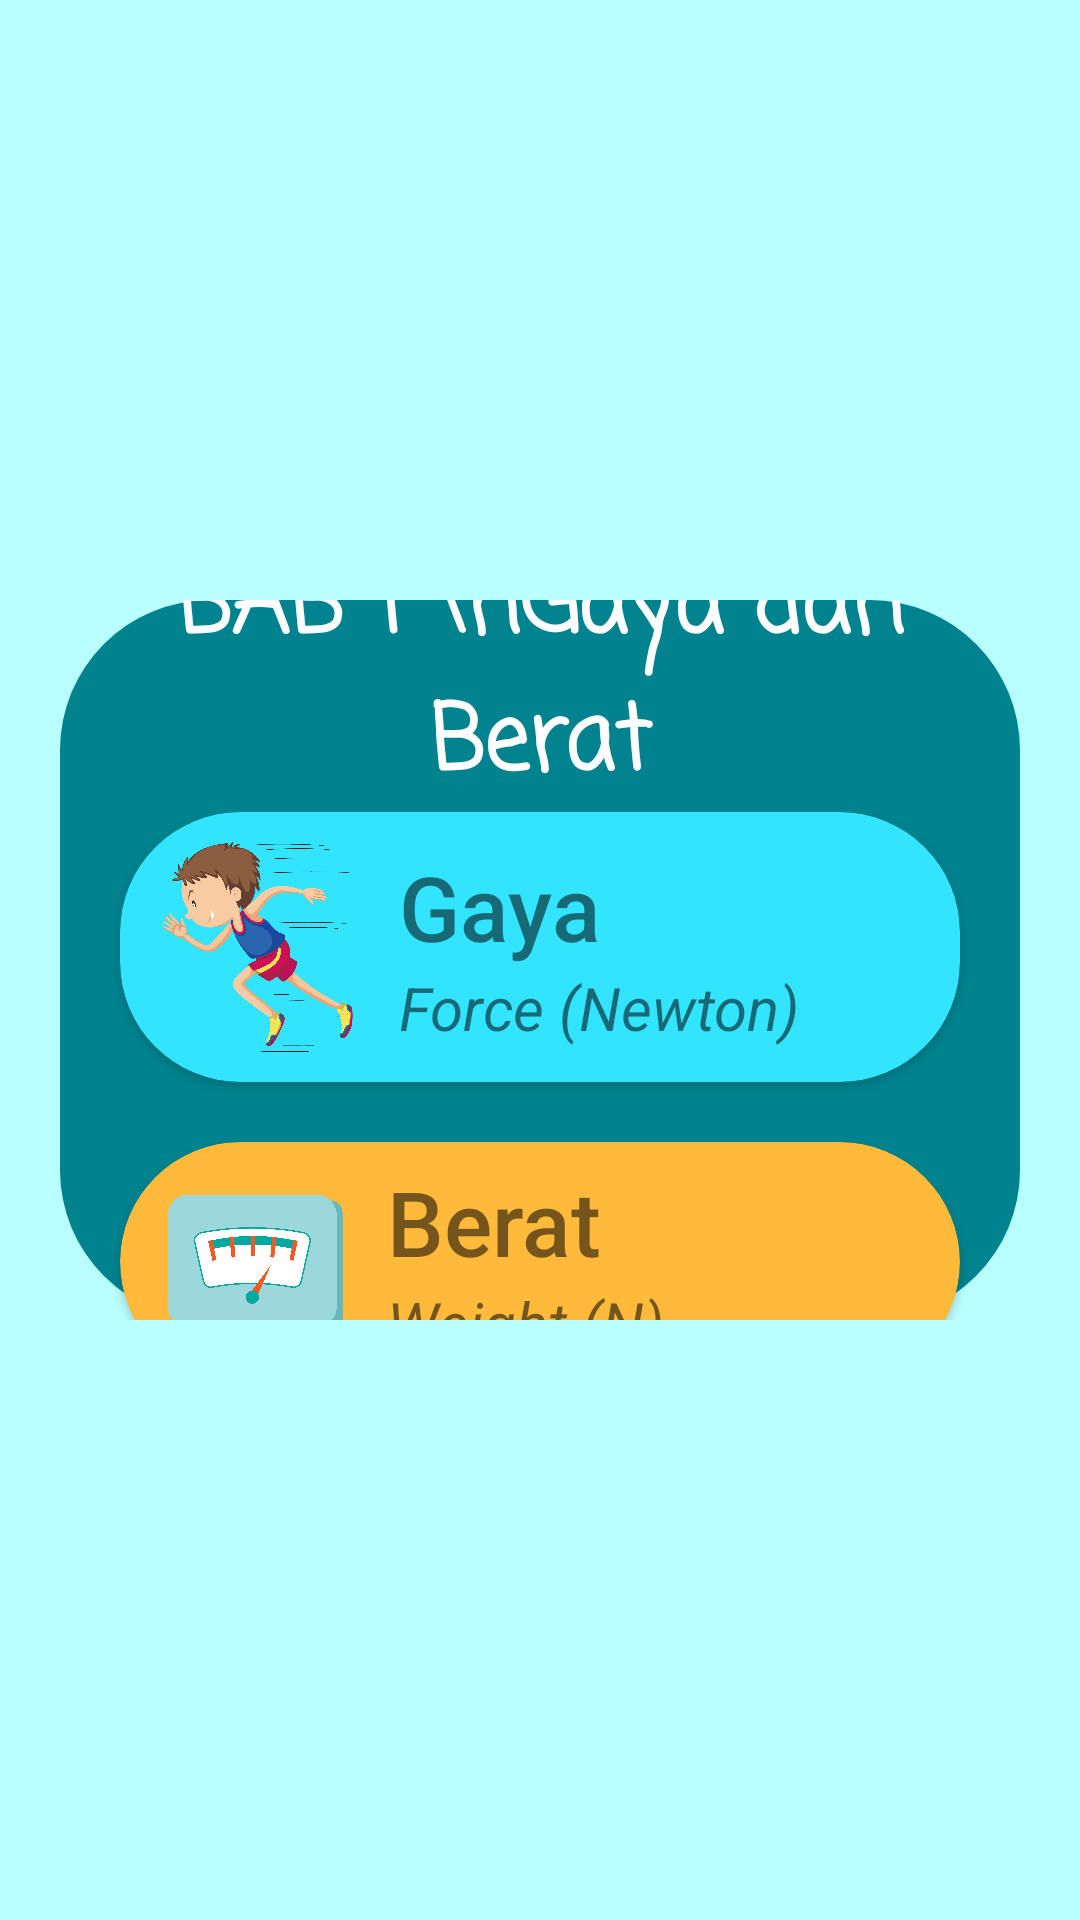

Android layout source for this screen:
<!-- AndroidManifest.xml: application theme Theme.FinalProjectAppHitungFisika -->
<!-- res/layout/activity_pilih_gaya_or_berat.xml -->
<?xml version="1.0" encoding="utf-8"?>
<androidx.constraintlayout.widget.ConstraintLayout xmlns:android="http://schemas.android.com/apk/res/android"
    xmlns:app="http://schemas.android.com/apk/res-auto"
    xmlns:tools="http://schemas.android.com/tools"
    android:layout_width="match_parent"
    android:layout_height="match_parent"
    tools:context=".PilihGayaOrBeratActivity">

    <LinearLayout
        android:layout_width="match_parent"
        android:layout_height="match_parent"
        android:background="@drawable/bckgrndfoundation"
        android:orientation="vertical"
        app:layout_constraintBottom_toBottomOf="parent"
        app:layout_constraintEnd_toEndOf="parent"
        app:layout_constraintStart_toStartOf="parent"
        app:layout_constraintTop_toTopOf="parent" >

        <androidx.constraintlayout.widget.ConstraintLayout
            android:layout_width="match_parent"
            android:layout_height="match_parent">

            <LinearLayout
                android:id="@+id/linCover"
                android:layout_width="match_parent"
                android:layout_height="match_parent"
                android:layout_marginLeft="20dp"
                android:layout_marginRight="20dp"
                android:layout_marginTop="200dp"
                android:layout_marginBottom="200dp"
                android:background="@drawable/background"

                android:orientation="vertical"
                app:layout_constraintBottom_toBottomOf="parent"
                app:layout_constraintEnd_toEndOf="parent"
                app:layout_constraintStart_toStartOf="parent"
                app:layout_constraintTop_toTopOf="parent">

                <androidx.constraintlayout.widget.ConstraintLayout
                    android:layout_width="match_parent"
                    android:layout_height="match_parent">

                    <TextView
                        android:id="@+id/textView5"
                        android:layout_width="wrap_content"
                        android:layout_height="wrap_content"
                        android:text="BAB 1 \nGaya dan Berat"
                        android:textAlignment="center"
                        android:fontFamily="casual"
                        android:textColor="#ffff"
                        android:textSize="30dp"
                        android:textStyle="bold"
                        app:layout_constraintBottom_toTopOf="@+id/linBts1"
                        app:layout_constraintEnd_toEndOf="parent"
                        app:layout_constraintHorizontal_bias="0.495"
                        app:layout_constraintStart_toStartOf="parent"
                        app:layout_constraintTop_toTopOf="parent" />

                    <LinearLayout
                        android:id="@+id/linBts1"
                        android:layout_width="match_parent"
                        android:layout_height="wrap_content"
                        android:orientation="vertical"
                        app:layout_constraintBottom_toBottomOf="parent"
                        app:layout_constraintEnd_toEndOf="parent"
                        app:layout_constraintStart_toStartOf="parent"
                        app:layout_constraintTop_toBottomOf="@+id/textView5">

                        <androidx.constraintlayout.widget.ConstraintLayout
                            android:layout_width="match_parent"
                            android:layout_height="match_parent">

                            <androidx.cardview.widget.CardView
                                android:id="@+id/cardView"
                                android:layout_width="match_parent"
                                android:layout_height="match_parent"
                                android:layout_marginStart="20dp"
                                android:layout_marginEnd="20dp"
                                app:cardBackgroundColor="#33e4ff"
                                app:cardCornerRadius="40dp"
                                app:layout_constraintBottom_toTopOf="@+id/cardView2"
                                app:layout_constraintEnd_toEndOf="parent"
                                app:layout_constraintStart_toStartOf="parent"
                                app:layout_constraintTop_toTopOf="parent"
                                android:onClick="hitungGaya"
                                >

                                <LinearLayout
                                    android:id="@+id/linMenu3"
                                    android:layout_width="match_parent"
                                    android:layout_height="match_parent"
                                    android:orientation="horizontal">

                                    <ImageView
                                        android:id="@+id/imageView6"
                                        android:layout_width="20dp"
                                        android:layout_height="70dp"
                                        android:layout_margin="10dp"
                                        android:layout_weight="1"
                                        app:srcCompat="@drawable/force" />

                                    <LinearLayout
                                        android:layout_width="wrap_content"
                                        android:layout_height="wrap_content"
                                        android:layout_weight="1"
                                        android:orientation="vertical"
                                        android:layout_gravity="center_vertical"
                                        >

                                        <TextView
                                            android:id="@+id/textView11"
                                            android:layout_width="wrap_content"
                                            android:layout_height="wrap_content"
                                            android:layout_weight="1"
                                            android:fontFamily="sans-serif-medium"
                                            android:text="Gaya"
                                            android:textStyle="normal"
                                            android:textSize="30dp"
                                            android:layout_gravity="center_vertical"
                                            />

                                        <TextView
                                            android:id="@+id/textView10"
                                            android:layout_width="wrap_content"
                                            android:layout_height="wrap_content"
                                            android:layout_weight="1"
                                            android:text="Force (Newton)"
                                            android:textStyle="italic"
                                            android:textSize="20dp"/>
                                    </LinearLayout>

                                </LinearLayout>
                            </androidx.cardview.widget.CardView>

                            <androidx.cardview.widget.CardView
                                android:id="@+id/cardView2"
                                android:layout_width="match_parent"
                                android:layout_height="wrap_content"
                                android:layout_marginStart="20dp"
                                android:layout_marginTop="20dp"
                                android:layout_marginEnd="20dp"
                                android:focusable="true"
                                app:cardBackgroundColor="#ffba3b"
                                app:cardCornerRadius="40dp"
                                app:layout_constraintEnd_toEndOf="parent"
                                app:layout_constraintStart_toStartOf="parent"
                                app:layout_constraintTop_toBottomOf="@+id/cardView"
                                android:onClick="hitungBerat"

                                >

                                <LinearLayout
                                    android:id="@+id/linMenu1"
                                    android:layout_width="match_parent"
                                    android:layout_height="match_parent"
                                    android:orientation="horizontal">

                                    <ImageView
                                        android:id="@+id/imageView2"
                                        android:layout_width="10dp"
                                        android:layout_height="70dp"
                                        android:layout_margin="5dp"
                                        android:layout_weight="1"
                                        app:srcCompat="@drawable/weight" />

                                    <LinearLayout
                                        android:layout_width="wrap_content"
                                        android:layout_height="wrap_content"
                                        android:layout_marginRight="50dp"
                                        android:layout_weight="1"
                                        android:orientation="vertical"
                                        android:layout_gravity="center_vertical"
                                        >

                                        <TextView
                                            android:id="@+id/textView6"
                                            android:layout_width="wrap_content"
                                            android:layout_height="wrap_content"
                                            android:fontFamily="sans-serif-medium"
                                            android:text="Berat"
                                            android:textSize="30dp" />

                                        <TextView
                                            android:id="@+id/textView14"
                                            android:layout_width="match_parent"
                                            android:layout_height="wrap_content"
                                            android:text="Weight (N)"
                                            android:textSize="20dp"
                                            android:textStyle="italic"
                                            />
                                    </LinearLayout>

                                </LinearLayout>
                            </androidx.cardview.widget.CardView>

                        </androidx.constraintlayout.widget.ConstraintLayout>
                    </LinearLayout>

                </androidx.constraintlayout.widget.ConstraintLayout>
            </LinearLayout>
        </androidx.constraintlayout.widget.ConstraintLayout>
    </LinearLayout>
</androidx.constraintlayout.widget.ConstraintLayout>
<!-- resources referenced by this layout -->
<resources>
  <!-- drawable background (drawable) -->
  <?xml version="1.0" encoding="utf-8"?>
  <shape xmlns:android="http://schemas.android.com/apk/res/android"
      android:shape="rectangle">
      <solid android:color="#00838f" />
      <corners android:radius="50dp" />
  </shape>
  <!-- drawable bckgrndfoundation (drawable) -->
  <?xml version="1.0" encoding="utf-8"?>
  <shape xmlns:android="http://schemas.android.com/apk/res/android"
      android:shape="rectangle">
      <solid android:color="#baffff" />
  </shape>
  <!-- drawable force: png bitmap (drawable, 158109 bytes) -->
  <!-- drawable weight: png bitmap (drawable, 86244 bytes) -->
  <style name="Theme.FinalProjectAppHitungFisika" parent="Theme.MaterialComponents.DayNight.NoActionBar">
          
          <item name="colorPrimary">@color/purple_500</item>
          <item name="colorPrimaryVariant">@color/purple_700</item>
          <item name="colorOnPrimary">@color/white</item>
          
          <item name="colorSecondary">@color/teal_200</item>
          <item name="colorSecondaryVariant">@color/teal_700</item>
          <item name="colorOnSecondary">@color/black</item>
          
          <item name="android:statusBarColor" tools:targetApi="l">?attr/colorPrimaryVariant</item>
          
      </style>
  <color name="purple_500">#00838f</color>
  <color name="purple_700">#00838f</color>
  <color name="white">#FFFFFFFF</color>
  <color name="teal_200">#FF03DAC5</color>
  <color name="teal_700">#FF018786</color>
  <color name="black">#FF000000</color>
</resources>
